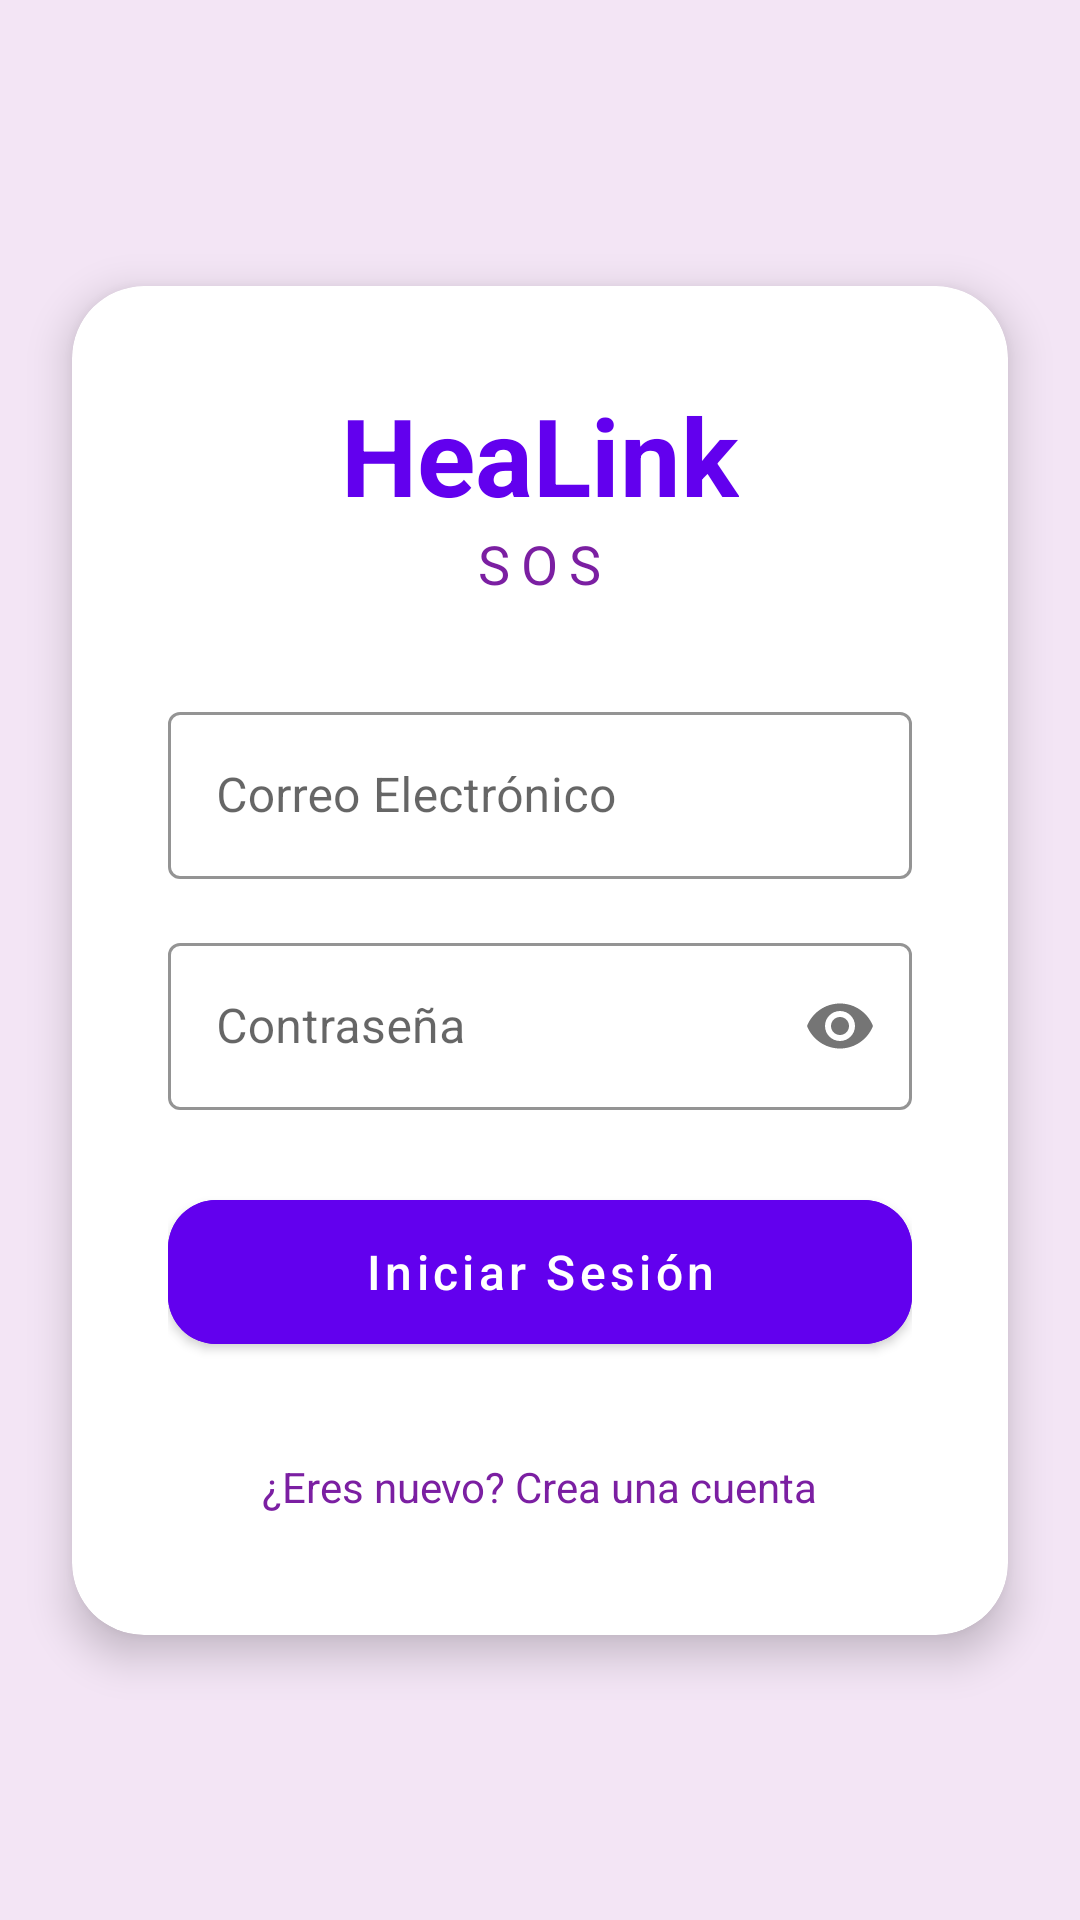

The Android layout XML behind this screen, and the referenced resources:
<!-- AndroidManifest.xml: application theme Theme.HeaLinkSOS -->
<!-- res/layout/activity_login.xml -->
<?xml version="1.0" encoding="utf-8"?>
<androidx.constraintlayout.widget.ConstraintLayout xmlns:android="http://schemas.android.com/apk/res/android"
    xmlns:app="http://schemas.android.com/apk/res-auto"
    android:layout_width="match_parent"
    android:layout_height="match_parent"
    android:background="#F3E5F5">

    <com.google.android.material.card.MaterialCardView
        android:layout_width="match_parent"
        android:layout_height="wrap_content"
        android:layout_margin="24dp"
        app:cardCornerRadius="24dp"
        app:cardElevation="8dp"
        app:layout_constraintBottom_toBottomOf="parent"
        app:layout_constraintTop_toTopOf="parent">

        <LinearLayout
            android:layout_width="match_parent"
            android:layout_height="wrap_content"
            android:orientation="vertical"
            android:padding="32dp">

            <TextView
                android:layout_width="wrap_content"
                android:layout_height="wrap_content"
                android:text="HeaLink"
                android:textSize="36sp"
                android:textStyle="bold"
                android:textColor="#6200EE"
                android:layout_gravity="center"/>

            <TextView
                android:layout_width="wrap_content"
                android:layout_height="wrap_content"
                android:text="SOS"
                android:textSize="18sp"
                android:letterSpacing="0.2"
                android:textColor="#7B1FA2"
                android:layout_gravity="center"
                android:layout_marginBottom="32dp"/>

            <com.google.android.material.textfield.TextInputLayout
                style="@style/Widget.MaterialComponents.TextInputLayout.OutlinedBox"
                android:layout_width="match_parent"
                android:layout_height="wrap_content"
                android:hint="Correo Electrónico"
                app:boxStrokeColor="#6200EE"
                app:hintTextColor="#6200EE"
                android:layout_marginBottom="16dp">

                <com.google.android.material.textfield.TextInputEditText
                    android:id="@+id/etEmail"
                    android:layout_width="match_parent"
                    android:layout_height="wrap_content"
                    android:inputType="textEmailAddress"/>
            </com.google.android.material.textfield.TextInputLayout>

            <com.google.android.material.textfield.TextInputLayout
                style="@style/Widget.MaterialComponents.TextInputLayout.OutlinedBox"
                android:layout_width="match_parent"
                android:layout_height="wrap_content"
                android:hint="Contraseña"
                app:passwordToggleEnabled="true"
                app:boxStrokeColor="#6200EE"
                app:hintTextColor="#6200EE"
                android:layout_marginBottom="24dp">

                <com.google.android.material.textfield.TextInputEditText
                    android:id="@+id/etPassword"
                    android:layout_width="match_parent"
                    android:layout_height="wrap_content"
                    android:inputType="textPassword"/>
            </com.google.android.material.textfield.TextInputLayout>

            <com.google.android.material.button.MaterialButton
                android:id="@+id/btnLogin"
                android:layout_width="match_parent"
                android:layout_height="60dp"
                android:text="Iniciar Sesión"
                android:textAllCaps="false"
                android:textSize="16sp"
                app:cornerRadius="16dp"
                android:backgroundTint="#6200EE"/>

            <TextView
                android:id="@+id/tvGoToRegister"
                android:layout_width="wrap_content"
                android:layout_height="wrap_content"
                android:text="¿Eres nuevo? Crea una cuenta"
                android:textColor="#7B1FA2"
                android:layout_gravity="center"
                android:layout_marginTop="24dp"
                android:padding="8dp"/>

        </LinearLayout>
    </com.google.android.material.card.MaterialCardView>

</androidx.constraintlayout.widget.ConstraintLayout>
<!-- resources referenced by this layout -->
<resources>
  <style name="Theme.HeaLinkSOS" parent="Theme.MaterialComponents.DayNight.DarkActionBar">
          
          <item name="colorPrimary">@color/purple_500</item>
          <item name="colorPrimaryVariant">@color/purple_700</item>
          <item name="colorOnPrimary">@color/white</item>
          
          <item name="colorSecondary">@color/teal_200</item>
          <item name="colorSecondaryVariant">@color/teal_700</item>
          <item name="colorOnSecondary">@color/black</item>
          
          <item name="android:statusBarColor">?attr/colorPrimaryVariant</item>
          
      </style>
  <!-- not gathered from this repository: default colours our renderer supplied (Android Studio template values) -->
  <color name="purple_500">#FF6200EE</color>
  <color name="purple_700">#FF3700B3</color>
  <color name="teal_200">#FF03DAC5</color>
  <color name="teal_700">#FF018786</color>
  <color name="black">#FF000000</color>
  <color name="white">#FFFFFFFF</color>
</resources>
